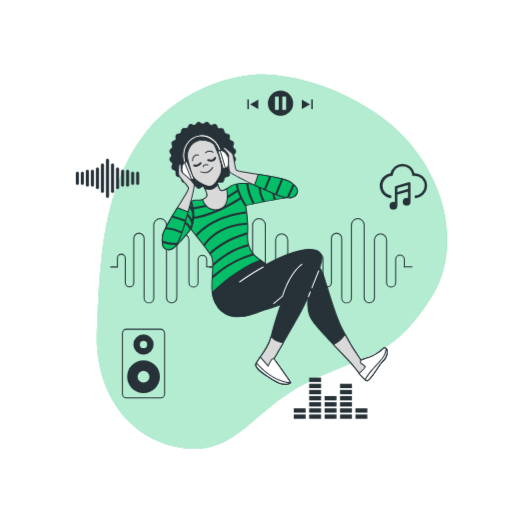
t = 0.00 s
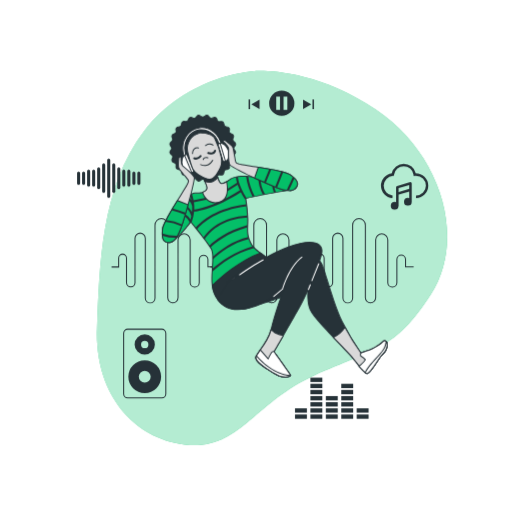
t = 1.05 s
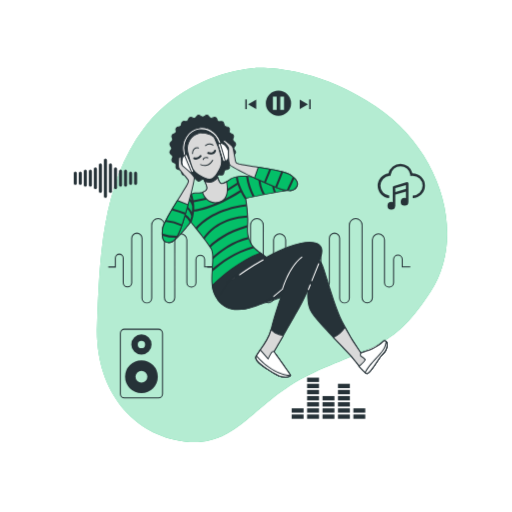
t = 1.95 s
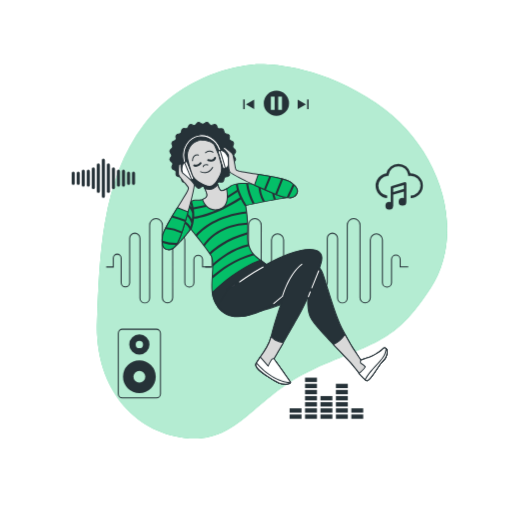
t = 3.00 s
t = 4.05 s: frame unchanged from t = 1.95 s, image omitted
t = 4.95 s: frame unchanged from t = 1.05 s, image omitted

The animated SVG that drew these frames (rendered in a browser with its animation timeline set to each time). Animation: 2 CSS @keyframes rules; one cycle of 6.00 s, repeats indefinitely.

<svg class="animated" id="freepik_stories-music" xmlns="http://www.w3.org/2000/svg" viewBox="0 0 500 500" version="1.1" xmlns:xlink="http://www.w3.org/1999/xlink" xmlns:svgjs="http://svgjs.com/svgjs"><style>svg#freepik_stories-music:not(.animated) .animable {opacity: 0;}svg#freepik_stories-music.animated #freepik--background-simple--inject-121 {animation: 6s Infinite  linear floating;animation-delay: 0s;}svg#freepik_stories-music.animated #freepik--Icons--inject-121 {animation: 6s Infinite  linear shake;animation-delay: 0s;}svg#freepik_stories-music.animated #freepik--Character--inject-121 {animation: 3s Infinite  linear floating;animation-delay: 0s;}            @keyframes floating {                0% {                    opacity: 1;                    transform: translateY(0px);                }                50% {                    transform: translateY(-10px);                }                100% {                    opacity: 1;                    transform: translateY(0px);                }            }                    @keyframes shake {                10%, 90% {                    transform: translate3d(-1px, 0, 0);                  }                  20%, 80% {                    transform: translate3d(2px, 0, 0);                  }                  30%, 50%, 70% {                    transform: translate3d(-4px, 0, 0);                  }                  40%, 60% {                    transform: translate3d(4px, 0, 0);                  }            }        </style><g id="freepik--background-simple--inject-121" class="animable animator-active" style="transform-origin: 265.665px 255.473px;"><path d="M248.27,73s-65.36,3.31-107.56,58.66-43.36,131-45.93,192.23,33.34,107.61,85.94,113.72,66.79-40.91,125.81-67.38,78.7-24.57,114-78.92,10.61-137.89-53.4-180.74S248.27,73,248.27,73Z" style="fill: rgb(4, 191, 104); transform-origin: 265.665px 255.473px;" id="el8ts7c207pyd" class="animable"></path><g id="elqh7gpgo8occ"><path d="M248.27,73s-65.36,3.31-107.56,58.66-43.36,131-45.93,192.23,33.34,107.61,85.94,113.72,66.79-40.91,125.81-67.38,78.7-24.57,114-78.92,10.61-137.89-53.4-180.74S248.27,73,248.27,73Z" style="fill: rgb(255, 255, 255); opacity: 0.7; transform-origin: 265.665px 255.473px;" class="animable"></path></g></g><g id="freepik--Icons--inject-121" class="animable" style="transform-origin: 245.487px 248.735px;"><path d="M145.38,296.3a5.24,5.24,0,0,1-5.23-5.24V232.8a4.53,4.53,0,0,0-9.06,0v43.5a4.65,4.65,0,0,1-9.29,0v-24a3.35,3.35,0,1,0-6.69,0v8.93h-7.38v-1h6.38v-7.93a4.35,4.35,0,1,1,8.69,0v24a3.65,3.65,0,0,0,7.29,0V232.8a5.53,5.53,0,0,1,11.06,0v58.26a4.24,4.24,0,1,0,8.47,0V220a6.72,6.72,0,1,1,13.43,0v70.75a4.53,4.53,0,0,0,9.06,0V234.36a6.42,6.42,0,1,1,12.84,0V276a3.94,3.94,0,0,0,7.88,0V253.34a4.74,4.74,0,0,1,9.47,0v6.87h7.37v1H201.3v-7.87a3.74,3.74,0,0,0-7.47,0V276a4.94,4.94,0,0,1-9.88,0V234.36a5.42,5.42,0,1,0-10.84,0v56.38a5.53,5.53,0,0,1-11.06,0V220a5.72,5.72,0,1,0-11.43,0v71.07A5.25,5.25,0,0,1,145.38,296.3Z" style="fill: rgb(38, 50, 56); transform-origin: 158.7px 254.66px;" id="eltf2ixs49qp" class="animable"></path><path d="M241.88,296.3a5.24,5.24,0,0,1-5.23-5.24V232.8a4.53,4.53,0,0,0-9.06,0v43.5a4.65,4.65,0,0,1-9.29,0v-24a3.35,3.35,0,1,0-6.69,0v8.93h-7.38v-1h6.38v-7.93a4.35,4.35,0,1,1,8.69,0v24a3.65,3.65,0,0,0,7.29,0V232.8a5.53,5.53,0,0,1,11.06,0v58.26a4.24,4.24,0,1,0,8.47,0V220a6.72,6.72,0,1,1,13.43,0v70.75a4.53,4.53,0,1,0,9.06,0V234.36a6.42,6.42,0,0,1,12.84,0V276a3.94,3.94,0,0,0,7.88,0V253.34a4.73,4.73,0,0,1,9.46,0v6.87h7.38v1h-8.38v-7.87a3.73,3.73,0,0,0-7.46,0V276a4.94,4.94,0,0,1-9.88,0V234.36a5.42,5.42,0,0,0-10.84,0v56.38a5.53,5.53,0,0,1-11.06,0V220a5.72,5.72,0,1,0-11.43,0v71.07A5.25,5.25,0,0,1,241.88,296.3Z" style="fill: rgb(38, 50, 56); transform-origin: 255.2px 254.661px;" id="elis3huon3q1" class="animable"></path><path d="M338.38,296.3a5.24,5.24,0,0,1-5.23-5.24V232.8a4.53,4.53,0,1,0-9.06,0v43.5a4.65,4.65,0,0,1-9.29,0v-24a3.35,3.35,0,1,0-6.69,0v8.93h-7.39v-1h6.39v-7.93a4.35,4.35,0,1,1,8.69,0v24a3.65,3.65,0,0,0,7.29,0V232.8a5.53,5.53,0,1,1,11.06,0v58.26a4.24,4.24,0,1,0,8.47,0V220a6.72,6.72,0,1,1,13.43,0v70.75a4.53,4.53,0,1,0,9.06,0V234.36a6.42,6.42,0,0,1,12.84,0V276a3.94,3.94,0,0,0,7.88,0V253.34a4.73,4.73,0,0,1,9.46,0v6.87h7.38v1h-8.38v-7.87a3.73,3.73,0,0,0-7.46,0V276a4.94,4.94,0,0,1-9.88,0V234.36a5.42,5.42,0,0,0-10.84,0v56.38a5.53,5.53,0,1,1-11.06,0V220a5.72,5.72,0,1,0-11.43,0v71.07A5.25,5.25,0,0,1,338.38,296.3Z" style="fill: rgb(38, 50, 56); transform-origin: 351.695px 254.66px;" id="el6z0dzla38wt" class="animable"></path><polygon points="252.21 106.59 252.21 97.32 244.19 101.95 252.21 106.59" style="fill: rgb(38, 50, 56); transform-origin: 248.2px 101.955px;" id="elsikyoly2pak" class="animable"></polygon><rect x="241.52" y="97.1" width="1.46" height="9.47" style="fill: rgb(38, 50, 56); transform-origin: 242.25px 101.835px;" id="eljtg9ysws3ni" class="animable"></rect><polygon points="294.67 106.59 302.7 101.95 294.67 97.32 294.67 106.59" style="fill: rgb(38, 50, 56); transform-origin: 298.685px 101.955px;" id="elj9dyb0fz6" class="animable"></polygon><rect x="303.91" y="97.1" width="1.46" height="9.47" style="fill: rgb(38, 50, 56); transform-origin: 304.64px 101.835px;" id="elmd76i5alufj" class="animable"></rect><path d="M273.91,88.49a12.34,12.34,0,1,0,12.34,12.34A12.34,12.34,0,0,0,273.91,88.49Zm-1.75,18.84h-3.67v-13h3.67Zm7.17,0h-3.67v-13h3.67Z" style="fill: rgb(38, 50, 56); transform-origin: 273.91px 100.83px;" id="el4b59dzxazbk" class="animable"></path><rect x="316.94" y="404.75" width="11.63" height="4.23" style="fill: rgb(38, 50, 56); transform-origin: 322.755px 406.865px;" id="elq2ooy4vgk5l" class="animable"></rect><rect x="316.94" y="398.76" width="11.63" height="4.23" style="fill: rgb(38, 50, 56); transform-origin: 322.755px 400.875px;" id="elb1up4uvcjb4" class="animable"></rect><rect x="316.94" y="392.77" width="11.63" height="4.23" style="fill: rgb(38, 50, 56); transform-origin: 322.755px 394.885px;" id="eludnhnrwidw" class="animable"></rect><rect x="316.94" y="386.78" width="11.63" height="4.23" style="fill: rgb(38, 50, 56); transform-origin: 322.755px 388.895px;" id="elr1pmkit9gt" class="animable"></rect><rect x="347.06" y="404.75" width="11.63" height="4.23" style="fill: rgb(38, 50, 56); transform-origin: 352.875px 406.865px;" id="el4f6dogjlub6" class="animable"></rect><rect x="347.06" y="398.76" width="11.63" height="4.23" style="fill: rgb(38, 50, 56); transform-origin: 352.875px 400.875px;" id="elr4y0nidhco" class="animable"></rect><rect x="286.81" y="404.75" width="11.63" height="4.23" style="fill: rgb(38, 50, 56); transform-origin: 292.625px 406.865px;" id="elmvf240rh3cg" class="animable"></rect><rect x="286.81" y="398.76" width="11.63" height="4.23" style="fill: rgb(38, 50, 56); transform-origin: 292.625px 400.875px;" id="elggd8wdk3sl9" class="animable"></rect><rect x="301.87" y="404.75" width="11.63" height="4.23" style="fill: rgb(38, 50, 56); transform-origin: 307.685px 406.865px;" id="elnjqygss8ptl" class="animable"></rect><rect x="301.87" y="398.76" width="11.63" height="4.23" style="fill: rgb(38, 50, 56); transform-origin: 307.685px 400.875px;" id="eliqd1swof4l" class="animable"></rect><rect x="301.87" y="392.77" width="11.63" height="4.23" style="fill: rgb(38, 50, 56); transform-origin: 307.685px 394.885px;" id="ellg4jdubtonr" class="animable"></rect><rect x="301.87" y="386.78" width="11.63" height="4.23" style="fill: rgb(38, 50, 56); transform-origin: 307.685px 388.895px;" id="el5423hkzfjy" class="animable"></rect><rect x="301.87" y="380.79" width="11.63" height="4.23" style="fill: rgb(38, 50, 56); transform-origin: 307.685px 382.905px;" id="elny7j4srmx1" class="animable"></rect><rect x="301.87" y="374.8" width="11.63" height="4.23" style="fill: rgb(38, 50, 56); transform-origin: 307.685px 376.915px;" id="elr2mli329y3b" class="animable"></rect><rect x="301.87" y="368.81" width="11.63" height="4.23" style="fill: rgb(38, 50, 56); transform-origin: 307.685px 370.925px;" id="eljzq0m8xp3on" class="animable"></rect><rect x="332" y="404.75" width="11.63" height="4.23" style="fill: rgb(38, 50, 56); transform-origin: 337.815px 406.865px;" id="elbz57tp2657u" class="animable"></rect><rect x="332" y="398.76" width="11.63" height="4.23" style="fill: rgb(38, 50, 56); transform-origin: 337.815px 400.875px;" id="ele0blgcow1o5" class="animable"></rect><rect x="332" y="392.77" width="11.63" height="4.23" style="fill: rgb(38, 50, 56); transform-origin: 337.815px 394.885px;" id="elh2ge11s33cm" class="animable"></rect><rect x="332" y="386.78" width="11.63" height="4.23" style="fill: rgb(38, 50, 56); transform-origin: 337.815px 388.895px;" id="elj213igzc3bp" class="animable"></rect><rect x="332" y="380.79" width="11.63" height="4.23" style="fill: rgb(38, 50, 56); transform-origin: 337.815px 382.905px;" id="elnxvywuo3nq" class="animable"></rect><rect x="332" y="374.8" width="11.63" height="4.23" style="fill: rgb(38, 50, 56); transform-origin: 337.815px 376.915px;" id="elkdtym0aayve" class="animable"></rect><path d="M85.29,182.3a1.5,1.5,0,0,1-1.5-1.5V167.25a1.5,1.5,0,0,1,3,0V180.8A1.5,1.5,0,0,1,85.29,182.3Z" style="fill: rgb(38, 50, 56); transform-origin: 85.29px 174.025px;" id="elqzo1f27pj7r" class="animable"></path><path d="M80.38,180.51a1.5,1.5,0,0,1-1.5-1.5V169a1.5,1.5,0,0,1,3,0v10A1.5,1.5,0,0,1,80.38,180.51Z" style="fill: rgb(38, 50, 56); transform-origin: 80.38px 174.005px;" id="elekanfnj4bnc" class="animable"></path><path d="M75.47,180.51A1.5,1.5,0,0,1,74,179V169a1.5,1.5,0,0,1,3,0v10A1.5,1.5,0,0,1,75.47,180.51Z" style="fill: rgb(38, 50, 56); transform-origin: 75.5px 174.005px;" id="eleoyyjs9pzal" class="animable"></path><path d="M134.37,180.51a1.5,1.5,0,0,1-1.5-1.5V169a1.5,1.5,0,1,1,3,0v10A1.5,1.5,0,0,1,134.37,180.51Z" style="fill: rgb(38, 50, 56); transform-origin: 134.37px 174.005px;" id="el8rb9c95ts47" class="animable"></path><path d="M129.47,180.51A1.5,1.5,0,0,1,128,179V169a1.5,1.5,0,0,1,3,0v10A1.5,1.5,0,0,1,129.47,180.51Z" style="fill: rgb(38, 50, 56); transform-origin: 129.5px 174.005px;" id="elldgghlguoc" class="animable"></path><path d="M90.2,182.3a1.5,1.5,0,0,1-1.5-1.5V167.25a1.5,1.5,0,0,1,3,0V180.8A1.5,1.5,0,0,1,90.2,182.3Z" style="fill: rgb(38, 50, 56); transform-origin: 90.2px 174.025px;" id="elhgpikghj8y9" class="animable"></path><path d="M95.11,184.68a1.5,1.5,0,0,1-1.5-1.5V164.86a1.5,1.5,0,0,1,3,0v18.32A1.5,1.5,0,0,1,95.11,184.68Z" style="fill: rgb(38, 50, 56); transform-origin: 95.11px 174.02px;" id="el0v3pnen783w" class="animable"></path><path d="M100,188.44a1.51,1.51,0,0,1-1.5-1.5V161.11a1.5,1.5,0,0,1,3,0v25.83A1.5,1.5,0,0,1,100,188.44Z" style="fill: rgb(38, 50, 56); transform-origin: 100px 174.025px;" id="elwehx0wi8qmi" class="animable"></path><path d="M124.56,182.3a1.5,1.5,0,0,1-1.5-1.5V167.25a1.5,1.5,0,0,1,3,0V180.8A1.5,1.5,0,0,1,124.56,182.3Z" style="fill: rgb(38, 50, 56); transform-origin: 124.56px 174.025px;" id="eldjdy4m0i30o" class="animable"></path><path d="M119.65,182.3a1.5,1.5,0,0,1-1.5-1.5V167.25a1.5,1.5,0,0,1,3,0V180.8A1.5,1.5,0,0,1,119.65,182.3Z" style="fill: rgb(38, 50, 56); transform-origin: 119.65px 174.025px;" id="elm8m4wes92jk" class="animable"></path><path d="M114.74,184.68a1.5,1.5,0,0,1-1.5-1.5V164.86a1.5,1.5,0,0,1,3,0v18.32A1.5,1.5,0,0,1,114.74,184.68Z" style="fill: rgb(38, 50, 56); transform-origin: 114.74px 174.02px;" id="elxydl71jo2h" class="animable"></path><path d="M109.83,188.44a1.5,1.5,0,0,1-1.5-1.5V161.11a1.5,1.5,0,0,1,3,0v25.83A1.5,1.5,0,0,1,109.83,188.44Z" style="fill: rgb(38, 50, 56); transform-origin: 109.83px 174.025px;" id="ele40isd1ct2k" class="animable"></path><path d="M104.92,193.21a1.5,1.5,0,0,1-1.5-1.5V156.33a1.5,1.5,0,0,1,3,0v35.38A1.5,1.5,0,0,1,104.92,193.21Z" style="fill: rgb(38, 50, 56); transform-origin: 104.92px 174.02px;" id="eldcbhusw4duw" class="animable"></path><path d="M404.78,169.28a12.07,12.07,0,0,0-23.53.14,12.07,12.07,0,0,0,.71,24l.22-2.42a9.64,9.64,0,0,1,.19-19.21l1-.07.14-1a9.63,9.63,0,0,1,19.08,0l.16,1.18,1.19-.13a9.48,9.48,0,0,1,1.08-.07A9.65,9.65,0,0,1,405,191v2.44a12.08,12.08,0,1,0-.22-24.16Z" style="fill: rgb(38, 50, 56); transform-origin: 393.879px 176.708px;" id="elizvtsu3rr4" class="animable"></path><path d="M400.79,179.05a1.21,1.21,0,0,0-.49-1,1.23,1.23,0,0,0-1.08-.19l-12.81,3.8a1.21,1.21,0,0,0-.87,1.17v14.66a3.83,3.83,0,0,0-1.36-.26,3.78,3.78,0,1,0,3.74,4.1H388V190.16l10.38-3.07v6.48a3.66,3.66,0,0,0-1.33-.26,3.77,3.77,0,1,0,3.77,3.77v-18Zm-2.44,5.49L388,187.62v-3.86l10.38-3.08Z" style="fill: rgb(38, 50, 56); transform-origin: 390.597px 191.3px;" id="el08v54kwawb8b" class="animable"></path><path d="M140.09,351.83a16,16,0,1,0,16,16A16,16,0,0,0,140.09,351.83Zm0,21.83a5.8,5.8,0,1,1,5.8-5.8A5.8,5.8,0,0,1,140.09,373.66Z" style="fill: rgb(38, 50, 56); transform-origin: 140.09px 367.83px;" id="elubgb2kgoig" class="animable"></path><path d="M140.09,326.59a9.89,9.89,0,1,0,9.89,9.89A9.88,9.88,0,0,0,140.09,326.59Zm0,13.46a3.58,3.58,0,1,1,3.57-3.57A3.57,3.57,0,0,1,140.09,340.05Z" style="fill: rgb(38, 50, 56); transform-origin: 140.09px 336.48px;" id="el8itio5fmei3" class="animable"></path><path d="M156.74,389.05h-33.3a4.45,4.45,0,0,1-4.45-4.44V325.46a4.45,4.45,0,0,1,4.45-4.44h33.3a4.44,4.44,0,0,1,4.44,4.44v59.15A4.44,4.44,0,0,1,156.74,389.05Zm-33.3-67a3.45,3.45,0,0,0-3.45,3.44v59.15a3.45,3.45,0,0,0,3.45,3.44h33.3a3.45,3.45,0,0,0,3.44-3.44V325.46a3.45,3.45,0,0,0-3.44-3.44Z" style="fill: rgb(38, 50, 56); transform-origin: 140.085px 355.035px;" id="el2b3euwjnbg8" class="animable"></path></g><g id="freepik--Character--inject-121" class="animable" style="transform-origin: 268.221px 247.275px;"><path d="M228.33,151.66c0-1.39,1.9-2.89,1.72-4.23s-2.4-2.34-2.75-3.65,1.09-3.27.57-4.53-2.93-1.62-3.61-2.8.2-3.44-.63-4.53-3.24-.8-4.21-1.77-.69-3.38-1.78-4.21-3.33.06-4.52-.63-1.53-3.08-2.8-3.61-3.2.93-4.53.57-2.27-2.58-3.65-2.76-2.84,1.73-4.23,1.73-2.89-1.9-4.23-1.73-2.33,2.41-3.64,2.76-3.28-1.09-4.54-.57-1.62,2.93-2.8,3.61-3.44-.21-4.52.63-.81,3.24-1.78,4.21-3.37.68-4.21,1.77.06,3.34-.62,4.53-3.09,1.53-3.61,2.8.92,3.2.56,4.53-2.57,2.27-2.75,3.64,1.73,2.85,1.73,4.24-1.91,2.88-1.73,4.23,2.4,2.33,2.75,3.64-1.09,3.28-.56,4.53,2.92,1.62,3.61,2.81-.21,3.44.62,4.52,3.25.8,4.21,1.77.69,3.38,1.78,4.21,3.33-.06,4.52.63,1.53,3.08,2.8,3.61,3.2-.92,4.54-.57,2.27,2.58,3.64,2.76,2.84-1.73,4.23-1.73,2.89,1.9,4.23,1.73,2.33-2.41,3.65-2.76,3.27,1.09,4.53.57,1.62-2.93,2.8-3.61,3.44.21,4.53-.63.8-3.24,1.77-4.21,3.37-.68,4.21-1.77-.06-3.34.63-4.53,3.08-1.52,3.61-2.8-.93-3.19-.57-4.53,2.57-2.27,2.75-3.64S228.33,153.05,228.33,151.66Z" style="fill: rgb(38, 50, 56); transform-origin: 197.91px 151.655px;" id="elfwv58vl0s8s" class="animable"></path><path d="M193.86,184.31l-.24,0a4,4,0,0,1-2.24-1.56,4,4,0,0,0-1.47-1.21,4.17,4.17,0,0,0-1.92.31,3.94,3.94,0,0,1-2.68.24,4.07,4.07,0,0,1-1.74-2.08,2.34,2.34,0,0,0-3-1.75,4,4,0,0,1-2.66-.47,4.08,4.08,0,0,1-1.14-2.45,2.35,2.35,0,0,0-2.48-2.49,4,4,0,0,1-2.45-1.13,4,4,0,0,1-.47-2.66,3.92,3.92,0,0,0-.2-1.92,3.86,3.86,0,0,0-1.55-1.12,2.91,2.91,0,0,1-1.85-4.42,2.34,2.34,0,0,0-.89-3.39,4.13,4.13,0,0,1-1.57-2.24,4.05,4.05,0,0,1,.93-2.51,2.39,2.39,0,0,0,0-3.57,4,4,0,0,1-.93-2.51,4.07,4.07,0,0,1,1.57-2.23,4,4,0,0,0,1.2-1.48,3.87,3.87,0,0,0-.31-1.91,2.92,2.92,0,0,1,1.85-4.43,2.34,2.34,0,0,0,1.75-3,2.92,2.92,0,0,1,2.92-3.8,4,4,0,0,0,1.8-.68,4,4,0,0,0,.68-1.8,2.91,2.91,0,0,1,3.8-2.92,4.17,4.17,0,0,0,1.92-.2,4,4,0,0,0,1.12-1.56,2.92,2.92,0,0,1,4.42-1.84,2.34,2.34,0,0,0,3.39-.9,4.07,4.07,0,0,1,2.24-1.56,4,4,0,0,1,2.51.92,4.06,4.06,0,0,0,1.78.8,4,4,0,0,0,1.78-.8,2.92,2.92,0,0,1,4.75.64,4,4,0,0,0,1.48,1.21,4.15,4.15,0,0,0,1.91-.31,2.92,2.92,0,0,1,4.42,1.84,2.34,2.34,0,0,0,3,1.75,4.13,4.13,0,0,1,2.66.47,4.08,4.08,0,0,1,1.14,2.46,4,4,0,0,0,.68,1.79,4,4,0,0,0,1.8.69,2.92,2.92,0,0,1,2.92,3.8,2.34,2.34,0,0,0,1.75,3,2.92,2.92,0,0,1,1.85,4.43,4,4,0,0,0-.31,1.91,4.1,4.1,0,0,0,1.2,1.48,2.91,2.91,0,0,1,.65,4.74,2.39,2.39,0,0,0,0,3.57,4,4,0,0,1,.92,2.51,4.13,4.13,0,0,1-1.57,2.24,4,4,0,0,0-1.2,1.47,4,4,0,0,0,.31,1.92,2.91,2.91,0,0,1-1.85,4.42,3.86,3.86,0,0,0-1.55,1.12,3.92,3.92,0,0,0-.2,1.92,2.91,2.91,0,0,1-2.92,3.79,2.35,2.35,0,0,0-2.48,2.48,2.92,2.92,0,0,1-3.8,2.93,2.34,2.34,0,0,0-3,1.75,2.92,2.92,0,0,1-4.42,1.84,4.11,4.11,0,0,0-1.91-.31,4,4,0,0,0-1.48,1.21,2.92,2.92,0,0,1-4.75.64,4,4,0,0,0-1.78-.8,4.06,4.06,0,0,0-1.78.8A4.57,4.57,0,0,1,193.86,184.31Zm-4.29-3.83a2.47,2.47,0,0,1,.6.08,4.59,4.59,0,0,1,2,1.49c.53.58,1.08,1.18,1.62,1.25a3.52,3.52,0,0,0,1.85-.77,3.28,3.28,0,0,1,4.64,0,3.52,3.52,0,0,0,1.85.77c.54-.07,1.09-.67,1.63-1.25a4.47,4.47,0,0,1,1.95-1.49,4.58,4.58,0,0,1,2.47.32,3.49,3.49,0,0,0,2,.27c.5-.21.87-.93,1.24-1.62a3.24,3.24,0,0,1,4-2.29,3.51,3.51,0,0,0,2-.26,3.44,3.44,0,0,0,.77-1.88,4.6,4.6,0,0,1,.95-2.29,4.55,4.55,0,0,1,2.29-.95,2,2,0,0,0,2.14-2.78,4.69,4.69,0,0,1,.33-2.47,4.62,4.62,0,0,1,2-1.5c.7-.36,1.42-.74,1.62-1.24a3.34,3.34,0,0,0-.27-2,4.68,4.68,0,0,1-.32-2.47,4.62,4.62,0,0,1,1.5-2c.58-.53,1.18-1.09,1.25-1.63a3.46,3.46,0,0,0-.78-1.84,4.66,4.66,0,0,1-.95-2.32,4.59,4.59,0,0,1,.95-2.32,3.49,3.49,0,0,0,.78-1.85c-.07-.54-.67-1.09-1.25-1.63a4.56,4.56,0,0,1-1.5-2,4.68,4.68,0,0,1,.32-2.47,3.33,3.33,0,0,0,.27-2c-.2-.5-.92-.88-1.62-1.24a4.54,4.54,0,0,1-2-1.5,4.67,4.67,0,0,1-.33-2.46,2,2,0,0,0-2.14-2.79,4.55,4.55,0,0,1-2.29-.95,4.6,4.6,0,0,1-.95-2.29,3.44,3.44,0,0,0-.77-1.88,3.51,3.51,0,0,0-2-.26,4.45,4.45,0,0,1-2.46-.33,4.57,4.57,0,0,1-1.5-1.95c-.37-.7-.74-1.42-1.24-1.63a3.49,3.49,0,0,0-2,.27,4.58,4.58,0,0,1-2.47.32,4.47,4.47,0,0,1-1.95-1.49c-.54-.58-1.09-1.18-1.63-1.25a3.38,3.38,0,0,0-1.85.78,3.31,3.31,0,0,1-4.64,0,3.46,3.46,0,0,0-1.85-.78c-.54.07-1.09.67-1.62,1.25a3.25,3.25,0,0,1-4.43,1.17,3.49,3.49,0,0,0-2-.27c-.5.21-.87.93-1.24,1.63a4.51,4.51,0,0,1-1.5,1.95,4.45,4.45,0,0,1-2.46.33,2,2,0,0,0-2.78,2.15,4.61,4.61,0,0,1-1,2.28,4.55,4.55,0,0,1-2.29.95,3.52,3.52,0,0,0-1.88.78,3.43,3.43,0,0,0-.26,2,4.67,4.67,0,0,1-.33,2.46,4.54,4.54,0,0,1-2,1.5c-.7.36-1.42.74-1.62,1.24a3.41,3.41,0,0,0,.27,2,3.25,3.25,0,0,1-1.17,4.42c-.58.54-1.18,1.09-1.25,1.63a3.47,3.47,0,0,0,.77,1.85,4.6,4.6,0,0,1,1,2.32,4.68,4.68,0,0,1-1,2.32,3.41,3.41,0,0,0-.77,1.84c.07.54.67,1.1,1.25,1.63a4.67,4.67,0,0,1,1.49,2,4.58,4.58,0,0,1-.32,2.47,3.5,3.5,0,0,0-.27,2c.2.5.92.88,1.62,1.24a4.56,4.56,0,0,1,2,1.51,4.64,4.64,0,0,1,.33,2.46,2,2,0,0,0,2.14,2.78,4.55,4.55,0,0,1,2.29.95,4.6,4.6,0,0,1,1,2.29,2,2,0,0,0,2.78,2.14,3.26,3.26,0,0,1,4,2.29c.36.69.74,1.41,1.23,1.62a3.49,3.49,0,0,0,2-.27A6.46,6.46,0,0,1,189.57,180.48Z" style="fill: rgb(38, 50, 56); transform-origin: 197.942px 151.69px;" id="el7oa3ikaacc8" class="animable"></path><path d="M181.19,161.42a1,1,0,0,1-.92-.59,22.38,22.38,0,0,1-1.59-5.3c-2-11.28,4.89-21.92,15.25-23.71s20.37,6,22.32,17.23c.11.66.2,1.31.25,2a1,1,0,1,1-2,.17c0-.59-.13-1.19-.23-1.79-1.76-10.2-10.73-17.19-20-15.6s-15.38,11.2-13.62,21.4A20.42,20.42,0,0,0,182.1,160a1,1,0,0,1-.51,1.32A1,1,0,0,1,181.19,161.42Z" style="fill: rgb(255, 255, 255); transform-origin: 197.419px 146.492px;" id="el4q8ipwiscl2" class="animable"></path><path d="M181.19,161.92a1.51,1.51,0,0,1-1.38-.89,23.47,23.47,0,0,1-1.63-5.41,22.15,22.15,0,0,1,3.09-15.78,18.45,18.45,0,0,1,27.28-4.7A22.11,22.11,0,0,1,216.74,149c.12.66.2,1.34.26,2a1.5,1.5,0,0,1-1.37,1.62,1.48,1.48,0,0,1-1.62-1.37c0-.57-.12-1.16-.22-1.74-1.71-9.93-10.43-16.74-19.43-15.19s-14.93,10.89-13.22,20.82a20,20,0,0,0,1.42,4.71,1.5,1.5,0,0,1-.77,2A1.38,1.38,0,0,1,181.19,161.92Zm15.75-29.86a18,18,0,0,0-2.92.25,17.69,17.69,0,0,0-11.91,8.08,21.07,21.07,0,0,0-2.94,15.06,22.13,22.13,0,0,0,1.56,5.18.51.51,0,0,0,.66.25.5.5,0,0,0,.25-.66,21.37,21.37,0,0,1-1.49-4.94c-1.8-10.47,4.49-20.33,14-22s18.78,5.54,20.58,16c.11.61.19,1.23.24,1.83a.49.49,0,0,0,.54.45.51.51,0,0,0,.34-.17.48.48,0,0,0,.11-.37c-.05-.63-.13-1.27-.24-1.91a21.1,21.1,0,0,0-7.82-13.21A17.93,17.93,0,0,0,196.94,132.06Z" style="fill: rgb(38, 50, 56); transform-origin: 197.417px 146.495px;" id="elov66mned5xe" class="animable"></path><path d="M248.24,305.35s40.63-10,53.29-22c0,0-3.66,19,3,29s33.28,36.46,37.94,41.79,13.4,17.88,16.06,17.54,10-12.33,12.34-15.66,6.39-5.45,7.05-11.12-2.66-6-4-4.33-8.21,6.88-12.55,8.21-9,2.89-9,2.89a222.8,222.8,0,0,1-18.5-31c-8-16.67-16.32-48-19-54.32s-6.67-8.33-11.67-8.33-21,0-49,12.33-27,24.33-24.33,28.67S239.2,307.07,248.24,305.35Z" style="fill: rgb(38, 50, 56); transform-origin: 303.306px 314.853px;" id="elb7v0pk7qk5i" class="animable"></path><path d="M358.44,372.24c-2.08,0-6-4.74-11.64-11.91-1.74-2.21-3.39-4.3-4.7-5.81s-4.39-4.7-8.29-8.75c-9.91-10.31-24.89-25.89-29.69-33.09-5.72-8.58-4-23.32-3.32-28-13.62,11.51-50.82,20.72-52.44,21.12h0c-9.2,1.74-16.12-2-18.89-6.52a10.39,10.39,0,0,1-.76-8.64c1.58-5.07,7.26-12.79,25.32-20.75,28.1-12.37,44-12.37,49.2-12.37,5.79,0,9.65,2.74,12.13,8.64.89,2.12,2.41,7,4.33,13.18,3.93,12.67,9.32,30,14.64,41.11a225,225,0,0,0,18.24,30.63c1.17-.38,5.07-1.67,8.68-2.78,4.26-1.3,11.07-6.49,12.31-8a2.64,2.64,0,0,1,3.05-.88c.71.29,2.33,1.44,1.84,5.58s-2.67,6.42-4.78,8.62a22.73,22.73,0,0,0-2.36,2.72c-.45.64-1.07,1.58-1.81,2.7-4.47,6.79-8.67,12.9-10.87,13.18ZM301.53,282.9a.48.48,0,0,1,.24.06.51.51,0,0,1,.26.53c0,.19-3.56,18.92,2.92,28.63,4.75,7.13,19.69,22.67,29.58,33,3.9,4.06,7,7.26,8.32,8.79s3,3.62,4.74,5.84c3.68,4.67,9.28,11.73,10.88,11.53,1.93-.24,7.49-8.68,10.17-12.74.74-1.13,1.37-2.08,1.82-2.72a24.78,24.78,0,0,1,2.46-2.85c2-2.08,4.06-4.23,4.51-8,.28-2.41-.18-4.11-1.24-4.55a1.66,1.66,0,0,0-1.88.58c-1.32,1.66-8.29,7-12.79,8.38-4.28,1.32-9,2.87-9,2.89A.5.5,0,0,1,352,352a224.37,224.37,0,0,1-18.55-31.09c-5.36-11.16-10.76-28.55-14.7-41.24-1.91-6.15-3.42-11-4.29-13.1-2.34-5.55-5.8-8-11.21-8-5.17,0-20.89,0-48.8,12.29-17.71,7.8-23.24,15.25-24.76,20.13a9.4,9.4,0,0,0,.65,7.81c2.59,4.21,9.11,7.72,17.84,6.07.92-.23,40.72-10.14,53.06-21.83A.51.51,0,0,1,301.53,282.9Zm-53.29,22.46h0Z" style="fill: rgb(38, 50, 56); transform-origin: 303.323px 314.88px;" id="elvesmqo5hbsd" class="animable"></path><path d="M377.92,345c.67-5.66-2.66-6-4-4.33s-8.21,6.88-12.55,8.21-9,2.89-9,2.89a226.72,226.72,0,0,1-15.6-25.25,25.58,25.58,0,0,1-11.34,9.8c7.65,8.06,14.84,15.39,17.06,17.92,4.67,5.34,13.4,17.88,16.06,17.54s10-12.33,12.34-15.66S377.26,350.62,377.92,345Z" style="fill: rgb(217, 217, 217); transform-origin: 351.719px 349.153px;" id="elb6snr3korwp" class="animable"></path><path d="M358.44,372.24c-2.08,0-6-4.74-11.64-11.91-1.74-2.21-3.39-4.3-4.7-5.81s-4.4-4.71-8.3-8.77c-2.65-2.74-5.66-5.88-8.75-9.13a.5.5,0,0,1,.16-.81,25.09,25.09,0,0,0,11.12-9.61.55.55,0,0,1,.45-.23.52.52,0,0,1,.42.27,229.26,229.26,0,0,0,15.34,24.89c1.17-.38,5.07-1.67,8.68-2.78,4.26-1.3,11.07-6.49,12.31-8a2.64,2.64,0,0,1,3.05-.88c.71.29,2.33,1.44,1.84,5.58h0c-.49,4.14-2.67,6.42-4.78,8.62a22.73,22.73,0,0,0-2.36,2.72c-.45.64-1.07,1.58-1.81,2.7-4.47,6.79-8.67,12.9-10.87,13.18Zm-32.18-35.8c2.92,3.07,5.75,6,8.26,8.62,3.91,4.07,7,7.28,8.33,8.81s3,3.62,4.74,5.84c3.68,4.67,9.28,11.73,10.88,11.53,1.93-.24,7.49-8.68,10.17-12.74.74-1.13,1.37-2.08,1.82-2.72a24.78,24.78,0,0,1,2.46-2.85c2-2.08,4.06-4.23,4.51-8,.28-2.41-.18-4.11-1.24-4.55a1.66,1.66,0,0,0-1.88.58c-1.32,1.66-8.29,7-12.79,8.38-4.28,1.32-9,2.87-9,2.89A.5.5,0,0,1,352,352a228.18,228.18,0,0,1-15.24-24.57A26.14,26.14,0,0,1,326.26,336.44ZM377.92,345h0Z" style="fill: rgb(38, 50, 56); transform-origin: 351.709px 349.12px;" id="elgy8gdnavrqv" class="animable"></path><path d="M197.22,177.93s4.39,9,4.88,12-2.93,4.64-6.35,5.37S187,194,181.6,200.14,163,232.85,161.09,237s0,7.57,5.37,6.59,19.77-20,19.77-20,17.82,21.72,20,26.36,1.47,12.45,1,20.51-1.71,19.77,5.61,29.29,22.71,12.21,35.4,5.61,26.4-29.34,20.29-38.62-19.8-13.86-23.95-22.65-2.71-13.65-2.71-22.68a148.08,148.08,0,0,0-2-20.67s21-5,45.33-8.33c8.47-1.16,3.17-10.74-1.71-12.69-6.12-2.45-33.23.38-40.62-.31-10.67-1-16.11,1.21-18.55,2.92s-5.62,4.15-8.3,3.91-5.62-13.43-5.62-13.43S203.32,178.66,197.22,177.93Z" style="fill: rgb(4, 191, 104); transform-origin: 225.019px 240.903px;" id="elzvuwavsgvs" class="animable"></path><path d="M233.48,309.45c-8.38,0-16.32-3.28-21-9.41-7-9.13-6.32-20.18-5.81-28.24l.22-3.48c.46-7.22.89-14-1.06-18.17s-16.9-22.52-19.55-25.77c-2.38,3.1-14.64,18.79-19.7,19.71-2.67.48-4.76-.05-5.87-1.5s-1.11-3.54,0-5.8c1.71-3.64,15.1-30.75,20.58-37,4.16-4.73,8.29-4.79,11.6-4.84a15.24,15.24,0,0,0,2.83-.2c1.53-.33,6.48-1.64,6-4.8-.47-2.82-4.8-11.74-4.84-11.83a.5.5,0,0,1,0-.5.51.51,0,0,1,.47-.21c5.82.69,12.73-5,12.8-5a.49.49,0,0,1,.48-.08.48.48,0,0,1,.33.36c1.4,6.31,3.72,12.91,5.17,13,2.27.2,5.08-1.78,7.34-3.37l.63-.45c2.25-1.57,7.69-4,18.88-3,2.77.26,8.54,0,14.64-.25,10.42-.46,22.23-1,26.13.59,3.28,1.31,6.9,6,6.45,9.64-.19,1.56-1.19,3.51-4.86,4-22.08,3-41.64,7.47-44.83,8.21a146.45,146.45,0,0,1,1.93,20.29c0,2-.07,3.73-.14,5.42-.23,6-.39,10.29,2.8,17.05,2.11,4.47,6.77,7.83,11.7,11.39,4.55,3.29,9.25,6.69,12.22,11.2,1.78,2.7,2.06,6.66.81,11.45-2.8,10.73-12.35,23.25-21.29,27.89A32.6,32.6,0,0,1,233.48,309.45Zm-47.25-86.37a.48.48,0,0,1,.39.18c.73.89,17.88,21.83,20.08,26.47,2.06,4.35,1.62,11.3,1.16,18.65l-.22,3.48c-.51,7.91-1.2,18.74,5.6,27.58,7.25,9.43,22.53,11.83,34.77,5.47,8.57-4.45,18.09-16.93,20.78-27.25,1.18-4.51.94-8.19-.67-10.65-2.87-4.36-7.5-7.7-12-10.94-5-3.64-9.79-7.07-12-11.78-3.3-7-3.12-11.63-2.89-17.51.06-1.68.13-3.42.13-5.38a147.7,147.7,0,0,0-2-20.58.5.5,0,0,1,.38-.57c.21-.05,21.3-5.05,45.38-8.35,2.45-.33,3.79-1.39,4-3.14.39-3.16-2.94-7.43-5.83-8.59-3.7-1.48-15.91-.95-25.72-.52-6.4.27-11.93.51-14.77.25-10.88-1-16.08,1.33-18.22,2.83l-.62.44c-2.39,1.69-5.36,3.8-8,3.55s-5.1-9.69-5.88-13c-1.79,1.35-7,5-12.05,4.81,1.09,2.27,4.14,8.83,4.55,11.32.46,2.71-2.06,4.94-6.73,5.94a15.94,15.94,0,0,1-3,.22c-3.12.05-7,.1-10.87,4.5-5.41,6.15-18.72,33.12-20.43,36.75-.9,1.91-.92,3.64-.07,4.76s2.62,1.54,4.9,1.12c4.1-.74,14.52-13.29,19.46-19.83a.51.51,0,0,1,.39-.19Z" style="fill: rgb(38, 50, 56); transform-origin: 225.058px 240.875px;" id="el4bg1xtd6vtk" class="animable"></path><path d="M254.36,179.28l-2,.08a32.67,32.67,0,0,0,4.37,17.8l2.1-.4A31.08,31.08,0,0,1,254.36,179.28Z" style="fill: rgb(38, 50, 56); transform-origin: 255.579px 188.22px;" id="elitnfmbg7w8" class="animable"></path><path d="M243.05,240.28c-.22-.65-.41-1.29-.57-1.91-15.13,3.36-27.93,13.16-34.76,19.29,0,.86,0,1.76,0,2.68C214,254.52,227.25,243.74,243.05,240.28Z" style="fill: rgb(38, 50, 56); transform-origin: 225.385px 249.355px;" id="el4e0f2n8lre7" class="animable"></path><path d="M204.39,246.93c.44.65.83,1.23,1.14,1.74,4.51-4.45,16-14,36.13-19.77,0-.69.05-1.41.08-2.14C221,232.54,209.29,242.11,204.39,246.93Z" style="fill: rgb(38, 50, 56); transform-origin: 223.065px 237.715px;" id="el3ho777qg28y" class="animable"></path><path d="M189.52,213.6c3.59-.39,20.71-3,45.59-19A68.78,68.78,0,0,0,239,201.3a1,1,0,0,0,.83.43l.16,0-.16-1,1-.22a1,1,0,0,0-.15-.34c-.08-.12-7.66-11.31-8.42-20.64-.71.11-1.37.23-2,.37a29.45,29.45,0,0,0,1.09,5.52,91.33,91.33,0,0,1-42.39,17,38.52,38.52,0,0,0-1.75-6.24,12.43,12.43,0,0,0-1.86.82,36.88,36.88,0,0,1,1.51,5.38,17.24,17.24,0,0,0-4.11-3.47,13.45,13.45,0,0,0-1.18,1.2l-.24.28c2.78,1.66,5.47,4.15,6.25,7.78a39.49,39.49,0,0,1-.18,5.88,17.06,17.06,0,0,0-9.68-8.42c-.34.55-.69,1.13-1.05,1.73a14.57,14.57,0,0,1,10,10.37.6.6,0,0,0,.09.22c-.23,1.08-.52,2.17-.86,3.29a21,21,0,0,0-12.41-8.38l-1,1.81a18.61,18.61,0,0,1,12.6,9c-.29.82-.56,1.61-.83,2.39,1.19-1.51,1.92-2.47,1.92-2.47l.74.9.2-.56A40.93,40.93,0,0,0,189.52,213.6ZM232,187.42a55.35,55.35,0,0,0,2.2,5.33c-23.66,15.3-40.52,18.29-44.57,18.81,0-.95,0-1.87,0-2.76a1,1,0,0,0,0-.39l0-.16c-.06-1.35-.18-2.62-.35-3.82A93.6,93.6,0,0,0,232,187.42Z" style="fill: rgb(38, 50, 56); transform-origin: 206.66px 202.795px;" id="el7onl8ef3ay3" class="animable"></path><path d="M248.22,249.05q-.79-.81-1.5-1.65c-17.4,5-31.14,14.85-39.43,22.09l-.06,1q-.06.9-.12,1.86C215.16,265,229.6,254.1,248.22,249.05Z" style="fill: rgb(38, 50, 56); transform-origin: 227.665px 259.875px;" id="el1yda361pcj1" class="animable"></path><path d="M241.83,219.29c0-.66,0-1.32-.08-2-25.66,1.36-38.32,14.5-43.32,21.59l1.27,1.65C204.15,234,216.25,220.66,241.83,219.29Z" style="fill: rgb(38, 50, 56); transform-origin: 220.13px 228.91px;" id="elcele2rxxy6b" class="animable"></path><path d="M267.7,178.76l-2.07.07a32.61,32.61,0,0,0,1.84,16.34l2-.35A31.22,31.22,0,0,1,267.7,178.76Z" style="fill: rgb(38, 50, 56); transform-origin: 267.384px 186.965px;" id="ele5kman4j61j" class="animable"></path><path d="M240.25,179.22a60.11,60.11,0,0,0,6.44,20l2.06-.44a58.08,58.08,0,0,1-6.43-19.41C241.61,179.3,240.92,179.25,240.25,179.22Z" style="fill: rgb(38, 50, 56); transform-origin: 244.5px 189.22px;" id="elvdm866mavxc" class="animable"></path><path d="M241,208.4c-.09-.69-.17-1.36-.25-2-29.07,3.5-43.65,15.83-49.8,22.94.43.53.86,1.08,1.32,1.64C198,224.27,212.36,211.89,241,208.4Z" style="fill: rgb(38, 50, 56); transform-origin: 215.975px 218.69px;" id="elya1u3qm6kkt" class="animable"></path><path d="M248.24,305.35c10.5-5.45,21.69-22,21.78-32.76a10.39,10.39,0,0,0-1.52-5.35c-.82-1.27-1.73-2.57-2.69-3.89-3.33-3.52-7.66-6.4-11.62-9.32-22.06,8.31-39.73,25-46.95,31.53a29,29,0,0,0,5.6,14.18C220.17,309.26,235.55,312,248.24,305.35Z" style="fill: rgb(38, 50, 56); transform-origin: 238.63px 281.519px;" id="elr3a7s8tyzz" class="animable"></path><path d="M233.48,309.45c-8.38,0-16.32-3.28-21-9.41a29.21,29.21,0,0,1-5.71-14.41.49.49,0,0,1,.17-.44l1.35-1.22c8.08-7.32,24.88-22.54,45.76-30.4a.47.47,0,0,1,.47.06c.73.54,1.47,1.07,2.22,1.61a68,68,0,0,1,9.47,7.76c1.1,1.52,2,2.8,2.74,4a10.89,10.89,0,0,1,1.6,5.61c-.09,10.85-11.22,27.61-22,33.23h0A32.6,32.6,0,0,1,233.48,309.45Zm-25.71-23.7a28.13,28.13,0,0,0,5.47,13.69c7.25,9.43,22.53,11.83,34.77,5.47,10.56-5.49,21.42-21.8,21.51-32.32a9.84,9.84,0,0,0-1.44-5.08c-.75-1.15-1.62-2.42-2.67-3.87a66.85,66.85,0,0,0-9.29-7.59l-2-1.45c-20.57,7.82-37.18,22.86-45.18,30.11Zm40.47,19.61h0Z" style="fill: rgb(38, 50, 56); transform-origin: 238.658px 281.492px;" id="eluwsmsb3t3tj" class="animable"></path><path d="M182.46,157.74a4.21,4.21,0,0,0-1.26.25c-3.31,1.16-4.61,6-2.91,10.85s5.77,7.81,9.07,6.64a4.49,4.49,0,0,0,1.81-1.2Z" style="fill: rgb(255, 255, 255); transform-origin: 183.357px 166.738px;" id="eltge2czzxnej" class="animable"></path><path d="M185.86,176.24a6.73,6.73,0,0,1-3.93-1.42,13,13,0,0,1-4.55-12.91,6,6,0,0,1,3.65-4.4,5.11,5.11,0,0,1,1.41-.27.5.5,0,0,1,.48.31l6.72,16.54a.51.51,0,0,1-.1.53,5.15,5.15,0,0,1-2,1.34A5.27,5.27,0,0,1,185.86,176.24Zm-3.72-18a4,4,0,0,0-.78.19,5,5,0,0,0-3,3.71A12,12,0,0,0,182.52,174a5.06,5.06,0,0,0,4.68,1,3.86,3.86,0,0,0,1.38-.85Z" style="fill: rgb(38, 50, 56); transform-origin: 183.377px 166.74px;" id="el4pqx5q11qtw" class="animable"></path><path d="M182.46,157.74a4.21,4.21,0,0,0-1.26.25,4.6,4.6,0,0,0-1.06.54l7,17a1.17,1.17,0,0,0,.2-.06,4.49,4.49,0,0,0,1.81-1.2Z" style="fill: rgb(255, 255, 255); transform-origin: 184.645px 166.635px;" id="elcnzjnvj5zwq" class="animable"></path><path d="M187.22,176a.55.55,0,0,1-.52-.29l-7-17a.5.5,0,0,1,.18-.6,5.45,5.45,0,0,1,1.17-.61,5.11,5.11,0,0,1,1.41-.27.5.5,0,0,1,.48.31l6.72,16.54a.51.51,0,0,1-.1.53,5.15,5.15,0,0,1-2,1.34l-.17,0Zm-6.45-17.29,6.67,16.18a4,4,0,0,0,1.14-.75l-6.44-15.89a4,4,0,0,0-.78.19A3.47,3.47,0,0,0,180.77,158.73Z" style="fill: rgb(38, 50, 56); transform-origin: 184.679px 166.615px;" id="el2naed9thtb2" class="animable"></path><path d="M212.59,147.69a4.42,4.42,0,0,1,1.14-.6c3.3-1.16,7.36,1.81,9.07,6.64s.41,9.69-2.89,10.86a4.69,4.69,0,0,1-2.17.2Z" style="fill: rgb(255, 255, 255); transform-origin: 218.072px 155.838px;" id="elbfbq2eguzfn" class="animable"></path><path d="M218.44,165.33a4.85,4.85,0,0,1-.76-.05.51.51,0,0,1-.42-.35l-5.15-17.09a.51.51,0,0,1,.18-.55,5,5,0,0,1,1.27-.67c3.56-1.25,7.92,1.86,9.71,6.94a12.22,12.22,0,0,1,.45,7.1,6,6,0,0,1-3.65,4.4A4.93,4.93,0,0,1,218.44,165.33Zm-.31-1a4.11,4.11,0,0,0,1.61-.2,5,5,0,0,0,3-3.72,11.23,11.23,0,0,0-.42-6.51c-1.61-4.56-5.4-7.4-8.44-6.33a4,4,0,0,0-.72.35Z" style="fill: rgb(38, 50, 56); transform-origin: 218.068px 155.837px;" id="eld0m1t47t75q" class="animable"></path><path d="M218.44,165.33a4.85,4.85,0,0,1-.76-.05.51.51,0,0,1-.42-.35l-5.15-17.09a.51.51,0,0,1,.18-.55,5,5,0,0,1,1.27-.67,4.84,4.84,0,0,1,1.29-.26.5.5,0,0,1,.52.36l5.21,17.64a.49.49,0,0,1-.29.6l-.22.1A4.93,4.93,0,0,1,218.44,165.33Zm-.31-1a3.84,3.84,0,0,0,1.36-.13l-5-16.79a3.53,3.53,0,0,0-1.36.51Z" style="fill: rgb(38, 50, 56); transform-origin: 216.345px 155.844px;" id="elnoauyob6ev" class="animable"></path><path d="M221.21,184.44c-1.73,1.08-3.55,1.94-5.19,1.79-2.69-.25-5.62-13.43-5.62-13.43s-7.08,5.86-13.18,5.13c0,0,4.39,9,4.88,12,.4,2.37-1.77,3.94-4.42,4.84,1.27,3.74,5.41,12.3,16.19,9.67C223.3,202.1,222.57,191.06,221.21,184.44Z" style="fill: rgb(217, 217, 217); transform-origin: 209.615px 188.867px;" id="eluocu3te87f" class="animable"></path><path d="M210,205.4c-8.21,0-11.61-7.11-12.76-10.51a.46.46,0,0,1,0-.38.48.48,0,0,1,.29-.25c1.7-.58,4.49-1.9,4.09-4.29-.47-2.82-4.8-11.74-4.84-11.83a.5.5,0,0,1,0-.5.51.51,0,0,1,.47-.21c5.82.69,12.73-5,12.8-5a.49.49,0,0,1,.48-.08.48.48,0,0,1,.33.36c1.4,6.31,3.72,12.91,5.17,13,1.27.11,2.83-.43,4.89-1.71a.49.49,0,0,1,.75.32c1.36,6.64,2.18,18.13-7.71,20.55A17.15,17.15,0,0,1,210,205.4ZM198.32,195c1.41,3.84,5.5,11.31,15.43,8.88,8.75-2.13,8.31-12.31,7.11-18.67a8.77,8.77,0,0,1-4.89,1.48c-2.65-.24-5.1-9.69-5.88-13-1.79,1.35-7,5-12.05,4.81,1.09,2.27,4.14,8.83,4.55,11.32C203,192,201.45,193.85,198.32,195Z" style="fill: rgb(38, 50, 56); transform-origin: 209.595px 188.86px;" id="el0d80te2jtreu" class="animable"></path><path d="M212.52,180.38c-.58-1.71-1.09-3.49-1.46-4.9-.31-.81-.6-1.66-.88-2.51-1.18.93-7.46,5.62-13,5,0,0,1.48,3,2.82,6.18,2.36.7,5.68,1.24,8.29-.11A13.89,13.89,0,0,0,212.52,180.38Z" style="fill: rgb(38, 50, 56); transform-origin: 204.85px 178.921px;" id="el4axu8gjhgrq" class="animable"></path><path d="M204.53,185.33a16.39,16.39,0,0,1-4.63-.74.5.5,0,0,1-.32-.28c-1.32-3.08-2.8-6.14-2.81-6.17a.5.5,0,0,1,0-.5.51.51,0,0,1,.47-.21c5.3.64,11.42-3.93,12.6-4.85a.51.51,0,0,1,.45-.09.5.5,0,0,1,.33.33c.29.9.58,1.74.87,2.48.48,1.83,1,3.51,1.46,4.91a.49.49,0,0,1-.08.48,14.2,14.2,0,0,1-4.35,3.75A8.69,8.69,0,0,1,204.53,185.33Zm-4.12-1.63c2.24.64,5.31,1.09,7.69-.14a13,13,0,0,0,3.86-3.29c-.58-1.72-1.07-3.47-1.38-4.66-.21-.54-.43-1.15-.65-1.82-1.91,1.41-7,4.84-11.89,4.7C198.55,179.56,199.51,181.61,200.41,183.7Z" style="fill: rgb(38, 50, 56); transform-origin: 204.842px 178.902px;" id="ellgfa6f94mfb" class="animable"></path><path d="M183.06,154.49s3.42,14.65,5.86,18.55,11.23,8.55,15.38,9,7.08-4.64,9.52-8.79,3.17-7.57,2.2-12.94a79.59,79.59,0,0,0-6.6-18.55c-1.58-3-9-6.11-15.86-4.4S181.84,146.68,183.06,154.49Z" style="fill: rgb(217, 217, 217); transform-origin: 199.653px 159.47px;" id="el4ftb4htj3wc" class="animable"></path><path d="M204.85,182.61a4.26,4.26,0,0,1-.61,0c-4.49-.53-13.26-5.29-15.74-9.26s-5.79-18.1-5.93-18.71v0c-1.24-7.93,3.63-15.84,10.87-17.65s14.79,1.53,16.43,4.64a80.39,80.39,0,0,1,6.64,18.7c1,5.26.34,8.86-2.26,13.28l-.14.23C211.79,177.73,208.92,182.61,204.85,182.61Zm-21.3-28.21c.14.58,3.46,14.65,5.79,18.38s10.78,8.3,15,8.8c3.74.45,6.6-4.41,8.89-8.32l.14-.23c2.49-4.24,3.05-7.54,2.13-12.59A78.7,78.7,0,0,0,209,142c-1.46-2.77-8.68-5.8-15.3-4.14S182.4,147,183.55,154.4Z" style="fill: rgb(38, 50, 56); transform-origin: 199.666px 159.55px;" id="elrd28y4s4oeh" class="animable"></path><path d="M198.44,163.29h-.09a.49.49,0,0,1-.4-.57,3,3,0,0,1,1.35-2,4.41,4.41,0,0,1,3.68-.15.5.5,0,0,1-.3,1,3.49,3.49,0,0,0-2.85,0,2.08,2.08,0,0,0-.9,1.28A.49.49,0,0,1,198.44,163.29Z" style="fill: rgb(38, 50, 56); transform-origin: 200.647px 161.764px;" id="elfmw2qdxybew" class="animable"></path><path d="M199.93,169.1a9.42,9.42,0,0,1-4.18-1,.5.5,0,1,1,.5-.87c.26.15,6.48,3.55,11-4a.5.5,0,0,1,.69-.16.49.49,0,0,1,.16.68C205.56,168.05,202.41,169.1,199.93,169.1Z" style="fill: rgb(38, 50, 56); transform-origin: 201.836px 166.047px;" id="el8d8ugfx64kg" class="animable"></path><path d="M191.08,162.86a4.33,4.33,0,0,1-1.91-.41,1,1,0,0,1,1-1.77c.11.06,2.13,1,4.9-2a1,1,0,0,1,1.47,1.37C194.37,162.33,192.43,162.86,191.08,162.86Z" style="fill: rgb(38, 50, 56); transform-origin: 192.733px 160.61px;" id="elgr0qvp0dqah" class="animable"></path><path d="M205.72,157.82a8.74,8.74,0,0,1-2.71-.43,1,1,0,0,1-.64-1.26,1,1,0,0,1,1.27-.64h0c.17.06,4.23,1.36,5.34-1.59a1,1,0,1,1,1.87.7A5.06,5.06,0,0,1,205.72,157.82Z" style="fill: rgb(38, 50, 56); transform-origin: 206.628px 155.517px;" id="el12kctwque8dr" class="animable"></path><path d="M187.94,157.43a.5.5,0,0,1-.5-.46,6.6,6.6,0,0,1,1.64-4.81,5.67,5.67,0,0,1,4.8-1.26.51.51,0,0,1,.44.56.5.5,0,0,1-.56.44,4.71,4.71,0,0,0-4,1,5.64,5.64,0,0,0-1.34,4,.5.5,0,0,1-.46.54Z" style="fill: rgb(38, 50, 56); transform-origin: 190.874px 154.116px;" id="el637ahi8rt5l" class="animable"></path><path d="M200.64,149.62a.48.48,0,0,1-.34-.13.5.5,0,0,1,0-.71s3.26-3.44,7.95-.57a.49.49,0,0,1,.17.68.5.5,0,0,1-.69.17c-4-2.45-6.67.37-6.7.4A.46.46,0,0,1,200.64,149.62Z" style="fill: rgb(38, 50, 56); transform-origin: 204.322px 148.344px;" id="el99tg8iof69h" class="animable"></path><path d="M174.52,161.33s-.74,7.56,0,9.52,7.32,9.27,8.54,11,1.46,1.95-1,6.59-22.7,34.67-23.43,42.24-.25,14.4,7.81,12.93,12.69-21.72,16.11-33.2,7.08-26.36,7.08-29.53-10.26-11.09-11.36-12-1.58-5.07-1.58-7.27S175.49,159.37,174.52,161.33Z" style="fill: rgb(217, 217, 217); transform-origin: 174.009px 201.859px;" id="elnanv9shxgbi" class="animable"></path><path d="M164.44,244.29a5.93,5.93,0,0,1-4.18-1.44c-2.67-2.45-2.56-7.56-2.11-12.24.56-5.75,12-23.88,18.77-34.72,2.29-3.65,4.11-6.53,4.72-7.7,2.27-4.31,2.13-4.5,1.06-6-.43-.6-1.42-1.77-2.55-3.12-2.49-3-5.58-6.64-6.1-8-.75-2-.11-9,0-9.74a.41.41,0,0,1,0-.18c.62-1.24,1.39-1.85,2.11-1.68.38.09,1,.49,1,2.15,0,2.64.62,6.22,1.41,6.89l.62.51c7.45,6,10.91,9.79,10.91,11.89,0,3.34-3.75,18.43-7.1,29.68-.43,1.45-.89,3.05-1.36,4.73-3.29,11.6-7.8,27.48-15.14,28.81A11.5,11.5,0,0,1,164.44,244.29ZM175,161.47c-.2,2.14-.57,7.71,0,9.2.47,1.23,3.76,5.15,5.93,7.74,1.2,1.43,2.15,2.56,2.56,3.13,1.41,2,1.45,2.56-.94,7.12-.64,1.2-2.46,4.1-4.77,7.77-6.76,10.75-18.08,28.76-18.61,34.27-.41,4.18-.57,9.25,1.78,11.42,1.21,1.1,3,1.43,5.44,1,6.73-1.22,11.14-16.76,14.36-28.1.47-1.69.93-3.29,1.36-4.75,3.63-12.18,7.06-26.46,7.06-29.39,0-1.19-1.83-4.08-10.53-11.11l-.65-.52c-1.33-1.13-1.76-5.65-1.76-7.66,0-.89-.21-1.16-.26-1.18S175.49,160.53,175,161.47Z" style="fill: rgb(38, 50, 56); transform-origin: 174.001px 201.87px;" id="ell7hbyuzru7l" class="animable"></path><path d="M182.57,210.39c.34-1.13.68-2.31,1-3.5l-10.41-4.08c-6.47,10.43-14.09,23.26-14.53,27.85-.73,7.56-.25,14.4,7.81,12.93S179.15,221.87,182.57,210.39Z" style="fill: rgb(4, 191, 104); transform-origin: 170.979px 223.3px;" id="ele7awnk8xp4p" class="animable"></path><path d="M164.44,244.29a5.93,5.93,0,0,1-4.18-1.44c-2.67-2.45-2.56-7.56-2.11-12.24s8.56-18.33,14.61-28.07a.49.49,0,0,1,.6-.2l10.42,4.09a.49.49,0,0,1,.29.6c-.34,1.19-.68,2.37-1,3.51-.43,1.45-.89,3.05-1.36,4.73-3.29,11.6-7.8,27.48-15.14,28.81A11.5,11.5,0,0,1,164.44,244.29Zm8.95-40.87c-6,9.63-13.8,22.73-14.24,27.28-.41,4.18-.57,9.25,1.78,11.42,1.21,1.1,3,1.43,5.44,1,6.73-1.22,11.14-16.76,14.36-28.1.47-1.69.93-3.29,1.36-4.75h0q.45-1.5.9-3.06Z" style="fill: rgb(38, 50, 56); transform-origin: 170.997px 223.301px;" id="elepukm6xklzp" class="animable"></path><path d="M168.51,210.47l-.12.2-.3.5c-.22.37-.44.74-.65,1.11a99,99,0,0,1,13.36,4.28l.55-1.93A100.17,100.17,0,0,0,168.51,210.47Z" style="fill: rgb(38, 50, 56); transform-origin: 174.395px 213.515px;" id="elf7tu931nr9p" class="animable"></path><path d="M172,239.23c.43-.62.85-1.3,1.26-2a39.82,39.82,0,0,1-14.86-2.31q0,1.14.09,2.19A41.36,41.36,0,0,0,172,239.23Z" style="fill: rgb(38, 50, 56); transform-origin: 165.83px 237.076px;" id="el7q21hdoyp2b" class="animable"></path><path d="M162.2,221.68c-.09.17-.18.34-.26.51s-.19.37-.28.55l-.43.87A49.47,49.47,0,0,1,177.28,228c.22-.63.44-1.27.65-1.91A50.7,50.7,0,0,0,162.2,221.68Z" style="fill: rgb(38, 50, 56); transform-origin: 169.58px 224.84px;" id="ellvkiyqa0j3o" class="animable"></path><path d="M219.89,144.12s6.21,4.38,7.22,6.21,2.26,11.6,2.76,13.64.53,2.38,5.63,3.55,41.09,5.38,47.31,9.75,11.08,9.21,4.72,14.36-24.75-4.53-35.68-9.42-24.61-11.81-27-13.88-1.71-15-1.7-16.44-2.82-4.51-4.49-5.94S217.77,143.59,219.89,144.12Z" style="fill: rgb(217, 217, 217); transform-origin: 254.136px 168.533px;" id="elao0tx19h6z" class="animable"></path><path d="M282.45,193.58c-7.18,0-17.94-5-26.32-8.86-1.59-.73-3.1-1.43-4.48-2.05-10.72-4.79-24.61-11.78-27.14-14-1.59-1.37-2.2-6.46-1.91-16,0-.38,0-.65,0-.8,0-1-2.32-3.84-4.32-5.56-1.26-1.08-1.14-1.84-.95-2.19.34-.66,1.3-.84,2.65-.5a.35.35,0,0,1,.16.08c.65.45,6.34,4.49,7.37,6.37.72,1.3,1.5,6,2.12,9.86.29,1.74.54,3.25.69,3.9.46,1.87.52,2.1,5.27,3.19,1.28.29,4.65.8,8.92,1.44,12.65,1.89,33.83,5.06,38.56,8.39,3.84,2.7,7.79,6,7.91,9.57.07,1.95-1,3.82-3.17,5.58A8.34,8.34,0,0,1,282.45,193.58Zm-63.64-49.11a.87.87,0,0,0-.57.13c0,.05,0,.39.72,1,1.53,1.31,4.68,4.58,4.67,6.32,0,.16,0,.44,0,.83-.34,11.19.66,14.46,1.56,15.23,2.22,1.91,15.29,8.62,26.89,13.81,1.39.62,2.9,1.32,4.49,2.05,10.71,5,25.36,11.74,30.68,7.43,1.93-1.57,2.85-3.13,2.79-4.76-.11-3.2-4.06-6.38-7.49-8.8-4.53-3.19-25.56-6.33-38.13-8.22-4.29-.64-7.67-1.14-9-1.45-5-1.15-5.43-1.55-6-3.85-.18-.76-.42-2.21-.72-4-.55-3.34-1.38-8.38-2-9.54-.77-1.4-5.23-4.74-7-6A3.55,3.55,0,0,0,218.81,144.47Z" style="fill: rgb(38, 50, 56); transform-origin: 254.098px 168.522px;" id="el9xn8hxygwoj" class="animable"></path><path d="M251.85,182.21l-3.32-1.5,3.69-10.56c12.13,1.89,26.82,4.47,30.59,7.12,6.22,4.38,11.08,9.21,4.72,14.36S262.78,187.1,251.85,182.21Z" style="fill: rgb(4, 191, 104); transform-origin: 269.523px 181.624px;" id="el1aas2wh8kkm" class="animable"></path><path d="M282.45,193.58c-7.18,0-17.94-5-26.32-8.86-1.59-.73-3.1-1.43-4.48-2.05h0l-3.33-1.51a.49.49,0,0,1-.26-.62L251.74,170a.5.5,0,0,1,.55-.33c11.33,1.77,26.85,4.43,30.81,7.22s7.79,6,7.91,9.57c.07,1.95-1,3.82-3.17,5.58A8.34,8.34,0,0,1,282.45,193.58Zm-30.4-11.82c1.39.62,2.91,1.32,4.5,2.05,10.7,5,25.35,11.74,30.67,7.43,1.93-1.57,2.85-3.13,2.79-4.76-.11-3.2-4.06-6.38-7.49-8.8-3.74-2.63-18.78-5.23-30-7l-3.4,9.73,2.9,1.32Z" style="fill: rgb(38, 50, 56); transform-origin: 269.521px 181.631px;" id="el2evyohttv1a" class="animable"></path><path d="M268.57,189.63c.63.25,1.25.48,1.87.71l6.09-15.5-1.3-.35-.28-.07-.37-.09Z" style="fill: rgb(38, 50, 56); transform-origin: 272.55px 182.335px;" id="elhkkxc9tac7" class="animable"></path><path d="M264.8,172.26l-.53-.09-1.38-.25-5.26,13,1.41.65.41.18,5.45-13.42Z" style="fill: rgb(38, 50, 56); transform-origin: 261.265px 178.835px;" id="elhsbw05i517t" class="animable"></path><path d="M285.94,179.65c-1.35,3-3.83,8.58-6.14,13.25a18.25,18.25,0,0,0,2.14.19c2.08-4.26,4.24-9,5.56-12C287,180.58,286.49,180.11,285.94,179.65Z" style="fill: rgb(38, 50, 56); transform-origin: 283.65px 186.37px;" id="ellby6nernrk9" class="animable"></path><path d="M353,355.06a13.41,13.41,0,0,1,3.66,3s-.9,2.43-6.29,6.61c3.58,3.55,6.78,7.23,8.14,7.06,2.67-.33,10-12.33,12.34-15.66s6.39-5.45,7.05-11.12-2.66-6-4-4.33-9.49,7.13-13.82,8.47-7.75,2.63-7.75,2.63S351,354.06,353,355.06Z" style="fill: rgb(255, 255, 255); transform-origin: 364.178px 355.738px;" id="el9phd6lktwo" class="animable"></path><path d="M358.44,372.24c-1.26,0-3.14-1.86-6.27-5.05-.68-.71-1.4-1.44-2.13-2.17a.5.5,0,0,1-.15-.38.52.52,0,0,1,.19-.37c4.19-3.24,5.62-5.42,6-6.13a12.82,12.82,0,0,0-3.3-2.64,2.34,2.34,0,0,1-1.27-1.43,3.65,3.65,0,0,1,.4-2.59.45.45,0,0,1,.25-.22s3.48-1.33,7.78-2.65,12.31-6.72,13.58-8.3a2.64,2.64,0,0,1,3.05-.88c.71.29,2.33,1.44,1.84,5.58s-2.67,6.42-4.78,8.62a22.73,22.73,0,0,0-2.36,2.72c-.45.64-1.07,1.58-1.81,2.7-4.47,6.79-8.67,12.9-10.87,13.18Zm-7.3-7.53c.6.6,1.18,1.2,1.75,1.78,2.22,2.27,4.74,4.84,5.58,4.75,1.93-.24,7.49-8.68,10.17-12.74.74-1.13,1.37-2.08,1.82-2.72a24.78,24.78,0,0,1,2.46-2.85c2-2.08,4.06-4.23,4.51-8,.28-2.41-.18-4.11-1.24-4.55a1.66,1.66,0,0,0-1.88.58c-1.36,1.7-9.53,7.24-14.07,8.63-3.71,1.15-6.77,2.28-7.53,2.56a2.57,2.57,0,0,0-.23,1.66,1.37,1.37,0,0,0,.76.83,13.69,13.69,0,0,1,3.83,3.13.5.5,0,0,1,.08.49C357.11,358.33,356.19,360.71,351.14,364.71Z" style="fill: rgb(38, 50, 56); transform-origin: 364.195px 355.748px;" id="elzmhtp3b4y4" class="animable"></path><path d="M377.05,340.35c-.86,6.85-3,9.07-11,17.67-6.23,6.7-8.63,10.85-9.55,12.9a3.7,3.7,0,0,0,2,.81c2.67-.33,10-12.33,12.34-15.66s6.39-5.45,7.05-11.12C378.21,342.52,377.76,341.08,377.05,340.35Z" style="fill: rgb(255, 255, 255); transform-origin: 367.247px 356.04px;" id="elbaqd4334fo" class="animable"></path><path d="M358.42,372.24a4.47,4.47,0,0,1-2.21-.9.52.52,0,0,1-.18-.63c1.06-2.35,3.59-6.52,9.64-13l.46-.5c7.56-8.14,9.6-10.33,10.42-16.89a.5.5,0,0,1,.34-.41.46.46,0,0,1,.51.12c.66.67,1.36,2.09,1,5-.49,4.14-2.67,6.42-4.78,8.62a22.73,22.73,0,0,0-2.36,2.72c-.45.64-1.07,1.58-1.81,2.7-4.47,6.79-8.67,12.9-10.87,13.18Zm-1.29-1.51a2.55,2.55,0,0,0,1.34.51c1.93-.24,7.49-8.68,10.17-12.74.74-1.13,1.37-2.08,1.82-2.72a24.78,24.78,0,0,1,2.46-2.85c2-2.08,4.06-4.23,4.51-8a8,8,0,0,0-.11-3c-1,5.79-3.49,8.45-10.46,16l-.46.49C360.54,364.67,358.11,368.7,357.13,370.73Z" style="fill: rgb(38, 50, 56); transform-origin: 367.243px 356.064px;" id="el808kn5cpmq4" class="animable"></path><path d="M226.62,280.94a.5.5,0,0,1-.3-.9s1.09-.8,2.9-2.09a.5.5,0,0,1,.58.82l-2.89,2.07A.45.45,0,0,1,226.62,280.94Z" style="fill: rgb(255, 255, 255); transform-origin: 228.066px 279.399px;" id="elwo0eb52zn2" class="animable"></path><path d="M222.87,282.73s33-25.33,58.66-34.66,34.34-3,32.67,6-13.33,38-22.33,54-24.34,42.33-24.34,42.33,14.67,20.33,16,22.67-8.33,2.66-12.33.33a110,110,0,0,1-10-6c-11.66-7.66-12.33-10.66-10.67-13.33,5.33-8.55,11.76-15.7,14.34-26,4.68-18.74,13.35-43,14.33-40.34a81.75,81.75,0,0,1-29.33,18c-17.67,6-29.19,4.45-37-6" style="fill: rgb(38, 50, 56); transform-origin: 263.634px 309.233px;" id="elkfyhf715lt" class="animable"></path><path d="M278.85,375.48c-2.81,0-6.06-.57-7.9-1.65-.93-.54-1.58-.89-2.22-1.23a87.69,87.69,0,0,1-7.8-4.78c-11.61-7.63-12.76-10.91-10.82-14,1.36-2.19,2.81-4.31,4.21-6.36,4.2-6.12,8.16-11.91,10.06-19.5,2.92-11.67,8.48-29.2,12-37A83.4,83.4,0,0,1,250,306.21c-18.16,6.16-29.75,4.26-37.59-6.17a.51.51,0,0,1,.1-.7.5.5,0,0,1,.7.1c7.54,10,18.78,11.83,36.47,5.82a82.62,82.62,0,0,0,27.87-16.67c.57-1,1-1.54,1.38-1.56a.74.74,0,0,1,.71.53.5.5,0,0,1-.11.52s-.5.51-1.39,1.32c-2.6,5.05-8.78,22.66-12.82,38.79-1.94,7.77-6,13.63-10.2,19.83-1.4,2-2.84,4.15-4.19,6.32s-1.53,4.72,10.52,12.64a85.83,85.83,0,0,0,7.73,4.74c.64.34,1.3.7,2.24,1.25,3.33,1.94,10.4,1.89,11.61.69.11-.11.14-.18,0-.35-1.31-2.28-15.82-22.41-16-22.62a.48.48,0,0,1,0-.54c.16-.27,15.44-26.52,24.33-42.33,9.1-16.18,20.64-45,22.28-53.84.59-3.18-.19-5.77-2.24-7.51-2.7-2.29-10.16-5.06-29.76,2.07-25.3,9.2-58.21,34.34-58.54,34.59a.5.5,0,1,1-.61-.79c.33-.26,33.36-25.49,58.8-34.74,14.89-5.41,25.8-6.08,30.76-1.89,2.34,2,3.23,4.9,2.57,8.45-1.65,8.94-13.25,37.9-22.39,54.15-8.4,14.94-22.49,39.18-24.17,42.06,1.8,2.49,14.57,20.24,15.84,22.45a1.22,1.22,0,0,1-.2,1.55C283,375.13,281.06,375.48,278.85,375.48Z" style="fill: rgb(38, 50, 56); transform-origin: 263.573px 309.236px;" id="el519un6e4ys2" class="animable"></path><path d="M233.85,275.8a.5.5,0,0,1-.41-.22.49.49,0,0,1,.13-.69c6.71-4.67,16.14-11,23-14.54a.5.5,0,1,1,.46.88c-6.79,3.54-16.19,9.82-22.87,14.48A.52.52,0,0,1,233.85,275.8Z" style="fill: rgb(255, 255, 255); transform-origin: 245.352px 268.031px;" id="elf1g80tkza54" class="animable"></path><path d="M267.29,296.94a.49.49,0,0,1-.38-.18.51.51,0,0,1,.06-.71l8.57-7.21c.54-1.92,6.24-21.17,18.86-31.18a.5.5,0,0,1,.71.08.5.5,0,0,1-.08.7c-13,10.29-18.52,30.61-18.57,30.81a.54.54,0,0,1-.16.26l-8.68,7.31A.52.52,0,0,1,267.29,296.94Z" style="fill: rgb(255, 255, 255); transform-origin: 281.006px 277.244px;" id="el69yz6s98v3n" class="animable"></path><path d="M301.11,290.08a.39.39,0,0,1-.18,0,.49.49,0,0,1-.28-.64l1.83-4.57a.49.49,0,0,1,.65-.28.51.51,0,0,1,.28.65l-1.83,4.57A.51.51,0,0,1,301.11,290.08Z" style="fill: rgb(255, 255, 255); transform-origin: 302.029px 287.321px;" id="elc4flykfbvj8" class="animable"></path><path d="M304.55,281.49a.63.63,0,0,1-.19,0,.51.51,0,0,1-.28-.65l6.62-16.55a.5.5,0,0,1,.65-.28.5.5,0,0,1,.28.65L305,281.18A.5.5,0,0,1,304.55,281.49Z" style="fill: rgb(255, 255, 255); transform-origin: 307.856px 272.736px;" id="el08fl0tn4ttfj" class="animable"></path><path d="M271.2,373.4c4,2.33,13.67,2,12.33-.33s-16-22.67-16-22.67,4.06-7,9.23-15.92c-6.44-.83-10.06-3.56-12-5.92-2.66,10-9,17.1-14.2,25.51-1.66,2.67-1,5.67,10.67,13.33A110,110,0,0,0,271.2,373.4Z" style="fill: rgb(217, 217, 217); transform-origin: 266.771px 351.776px;" id="eljz83ojfoc8" class="animable"></path><path d="M278.85,375.48c-2.81,0-6.06-.57-7.9-1.65h0c-.93-.54-1.58-.89-2.22-1.23a87.69,87.69,0,0,1-7.8-4.78c-11.61-7.63-12.76-10.91-10.82-14,1.36-2.18,2.8-4.29,4.2-6.34,4.11-6,8-11.67,9.94-19a.49.49,0,0,1,.37-.36.53.53,0,0,1,.49.17c1.81,2.17,5.32,4.92,11.71,5.74a.54.54,0,0,1,.39.28.49.49,0,0,1,0,.47c-4.56,7.9-8.25,14.26-9.06,15.64,1.8,2.49,14.57,20.24,15.84,22.45a1.22,1.22,0,0,1-.2,1.55C283,375.13,281.06,375.48,278.85,375.48ZM265,329.58c-2.06,7.1-5.84,12.62-9.84,18.46-1.39,2-2.83,4.14-4.17,6.3s-1.53,4.72,10.52,12.64a85.83,85.83,0,0,0,7.73,4.74c.64.34,1.3.7,2.24,1.25h0c3.33,1.94,10.4,1.89,11.61.69.11-.11.14-.18,0-.35-1.31-2.28-15.82-22.41-16-22.62a.48.48,0,0,1,0-.54s3.87-6.64,8.86-15.28C270.34,334,267,331.65,265,329.58Z" style="fill: rgb(38, 50, 56); transform-origin: 266.765px 351.796px;" id="elgwb8doym4np" class="animable"></path><path d="M267.53,350.4s-1.33-1-3,1.67a33.69,33.69,0,0,0-2.66,5.33l-7.74-8.78c-1.22,1.78-2.43,3.58-3.6,5.45-1.66,2.67-1,5.67,10.67,13.33a110,110,0,0,0,10,6c4,2.33,13.67,2,12.33-.33S267.53,350.4,267.53,350.4Z" style="fill: rgb(255, 255, 255); transform-origin: 266.756px 361.806px;" id="elko027ghq8wf" class="animable"></path><path d="M278.85,375.48c-2.81,0-6.06-.57-7.9-1.65-.93-.54-1.58-.89-2.22-1.23a87.69,87.69,0,0,1-7.8-4.78c-11.61-7.63-12.76-10.91-10.82-14,1.21-1.94,2.5-3.84,3.61-5.47a.5.5,0,0,1,.38-.22.49.49,0,0,1,.41.17l7.2,8.17a35,35,0,0,1,2.4-4.66,4,4,0,0,1,2.41-2.05,1.72,1.72,0,0,1,1.31.25.38.38,0,0,1,.11.11c.6.83,14.7,20.38,16,22.71a1.22,1.22,0,0,1-.2,1.55C283,375.13,281.06,375.48,278.85,375.48Zm-24.67-26.05c-1,1.5-2.15,3.19-3.22,4.91-1.29,2.05-1.53,4.72,10.52,12.64a85.83,85.83,0,0,0,7.73,4.74c.64.34,1.3.7,2.24,1.25,3.33,1.94,10.4,1.89,11.61.69.11-.11.14-.18,0-.35-1.26-2.2-14.86-21.08-15.91-22.53a.86.86,0,0,0-.52,0c-.38.08-1,.42-1.71,1.59a34,34,0,0,0-2.63,5.25.49.49,0,0,1-.37.31.52.52,0,0,1-.47-.16Z" style="fill: rgb(38, 50, 56); transform-origin: 266.74px 361.804px;" id="eloqcli4rj0ye" class="animable"></path><path d="M261.2,367.4a110,110,0,0,0,10,6c3.6,2.1,11.78,2,12.42.31-15.18-.81-27.76-12.89-33.33-19.21C249,357.07,250.17,360.15,261.2,367.4Z" style="fill: rgb(255, 255, 255); transform-origin: 266.745px 364.739px;" id="ele6jejfcb629" class="animable"></path><path d="M278.76,375.5a17,17,0,0,1-7.81-1.67c-.93-.54-1.58-.89-2.22-1.23a87.69,87.69,0,0,1-7.8-4.78h0c-11.23-7.38-12.57-10.65-11.09-13.54a.5.5,0,0,1,.82-.11c6,6.78,18.21,18.26,33,19a.47.47,0,0,1,.39.22.51.51,0,0,1,.06.45,2.12,2.12,0,0,1-1.37,1.09A12.43,12.43,0,0,1,278.76,375.5Zm-28.31-20.06c-.52,1.87.67,4.73,11,11.54h0a85.83,85.83,0,0,0,7.73,4.74c.64.34,1.3.7,2.24,1.25,2.66,1.55,8.16,1.92,10.72,1.13C268.1,372.72,256.5,362.16,250.45,355.44Z" style="fill: rgb(38, 50, 56); transform-origin: 266.742px 364.755px;" id="el0qajsljn43f8" class="animable"></path></g><defs>     <filter id="active" height="200%">         <feMorphology in="SourceAlpha" result="DILATED" operator="dilate" radius="2"></feMorphology>                <feFlood flood-color="#32DFEC" flood-opacity="1" result="PINK"></feFlood>        <feComposite in="PINK" in2="DILATED" operator="in" result="OUTLINE"></feComposite>        <feMerge>            <feMergeNode in="OUTLINE"></feMergeNode>            <feMergeNode in="SourceGraphic"></feMergeNode>        </feMerge>    </filter>    <filter id="hover" height="200%">        <feMorphology in="SourceAlpha" result="DILATED" operator="dilate" radius="2"></feMorphology>                <feFlood flood-color="#ff0000" flood-opacity="0.5" result="PINK"></feFlood>        <feComposite in="PINK" in2="DILATED" operator="in" result="OUTLINE"></feComposite>        <feMerge>            <feMergeNode in="OUTLINE"></feMergeNode>            <feMergeNode in="SourceGraphic"></feMergeNode>        </feMerge>            <feColorMatrix type="matrix" values="0   0   0   0   0                0   1   0   0   0                0   0   0   0   0                0   0   0   1   0 "></feColorMatrix>    </filter></defs></svg>